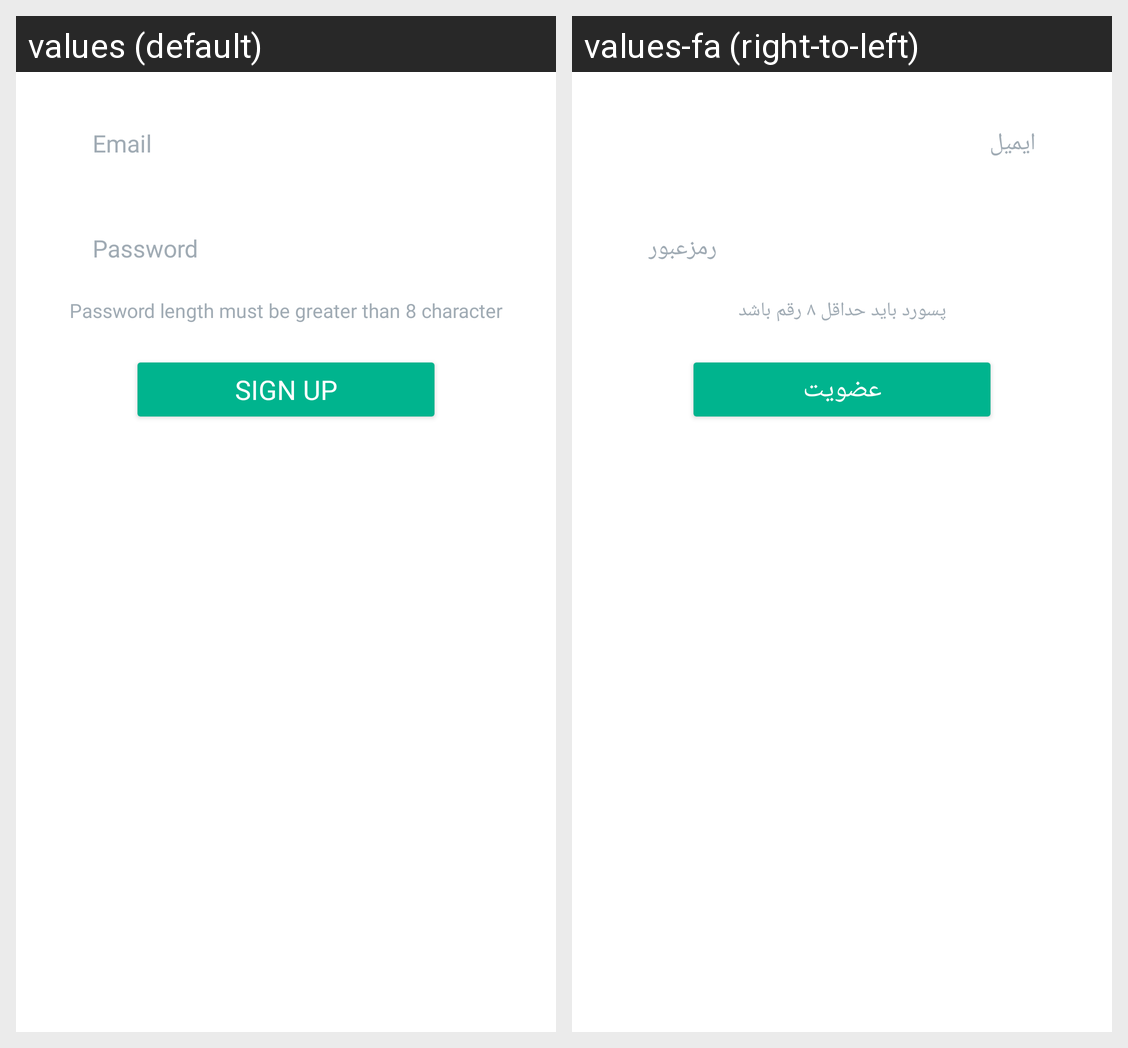

Strings drawn on this Android screen and how each of the app's shown locales translates them:
Android screen res/layout/login_fragment_sign_up.xml rendered under 2 locales, left to right: values (default), values-fa (right-to-left). Device: Nexus 5 (rendered at 1080×1920; each locale shown at half size, 540×960, under a caption strip naming it); theme Theme.App.
Strings drawn on this screen, with the default value and each locale's value (text and hints the layout hard-codes, and strings that could not be matched under every locale, appear in the picture but are not listed):

email
  values: Email
  values-fa: ایمیل

password
  values: Password
  values-fa: رمز‌عبور

password_hint
  values: Password length must be greater than 8 character
  values-fa: پسورد باید حداقل ۸ رقم باشد

sign_in
  values: Sign up
  values-fa: عضویت
